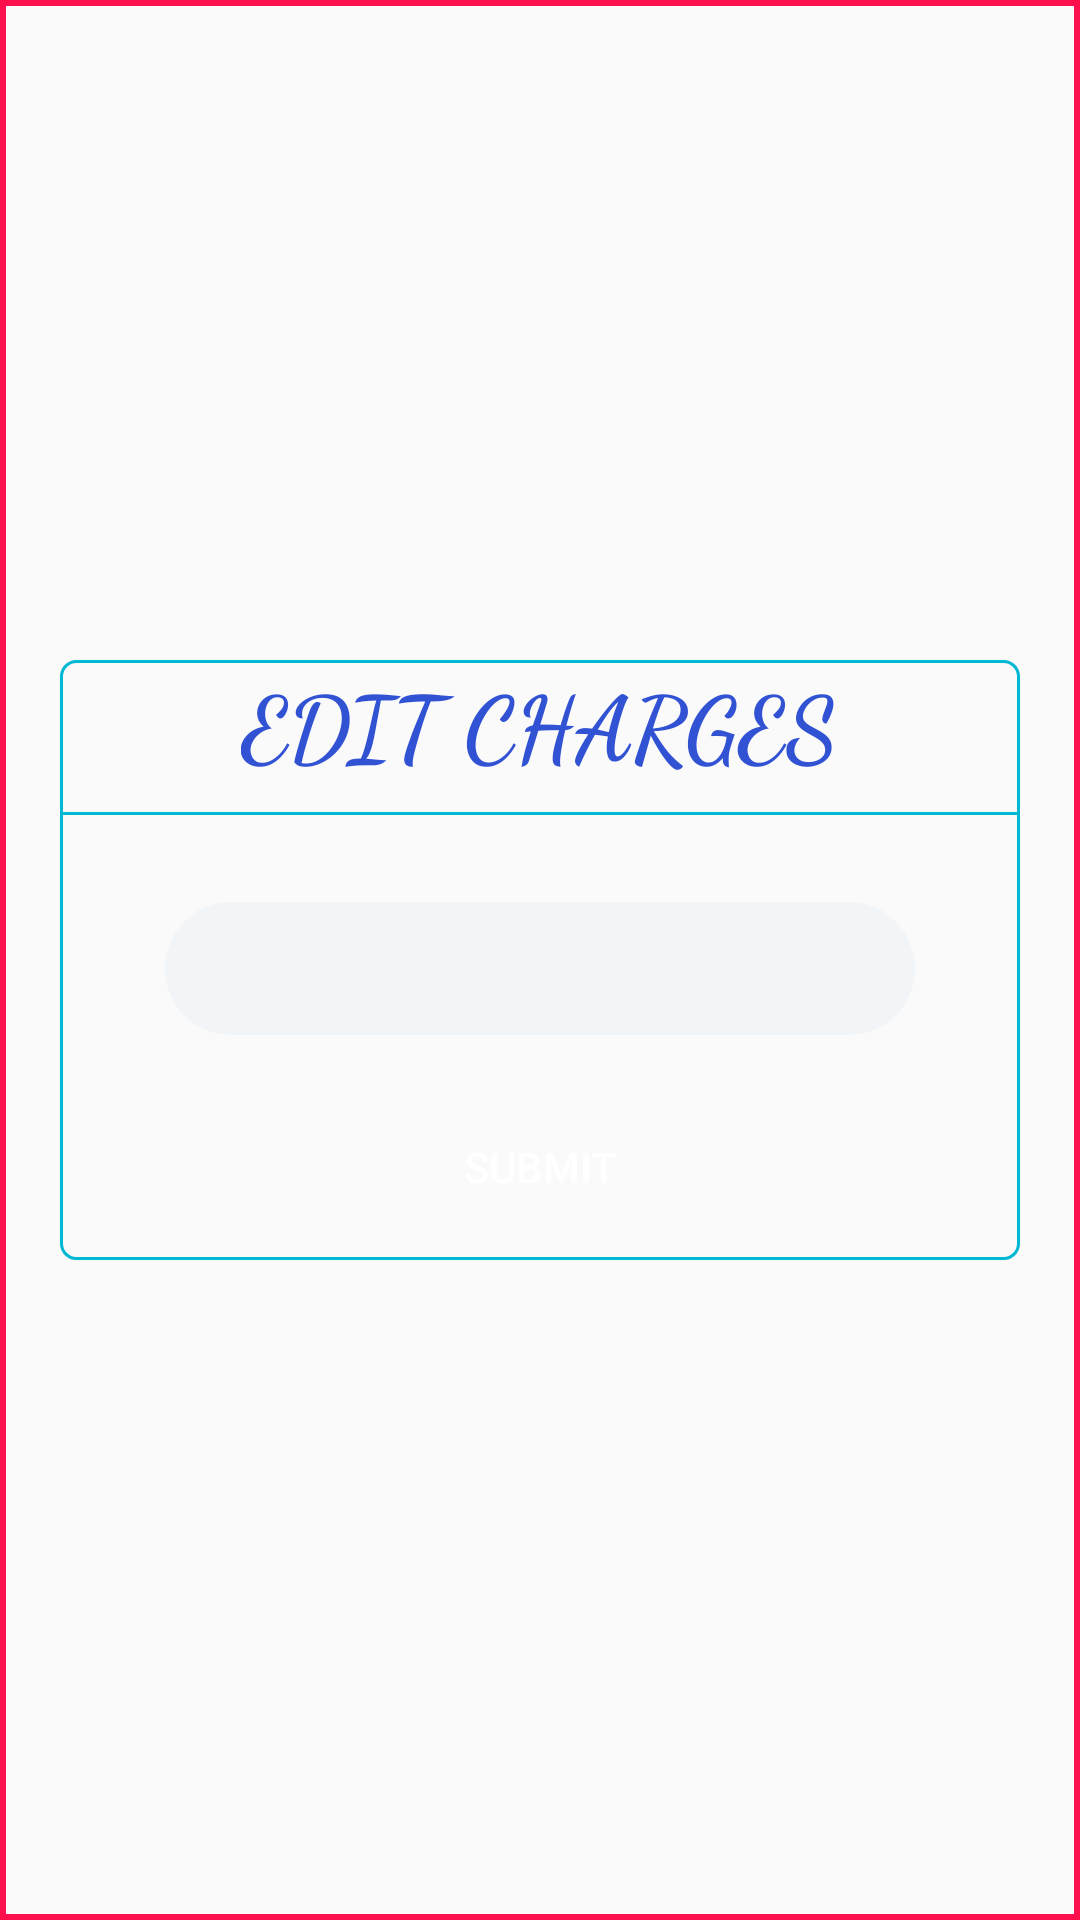

Write the Android layout XML for this screen, with the resource values it uses.
<!-- AndroidManifest.xml: application theme AppTheme -->
<!-- res/layout/dialouge_charge_name_edit.xml -->
<?xml version="1.0" encoding="utf-8"?>
<LinearLayout
    xmlns:android="http://schemas.android.com/apk/res/android"
    android:layout_width="match_parent"
    android:padding="20dp"
    android:gravity="center"
    android:background="@drawable/xml_border_red"
    android:layout_height="match_parent">

    <LinearLayout
        android:background="@drawable/round_corner_border_color"
        android:layout_width="match_parent"
        android:orientation="vertical"
        android:layout_height="200dp">

        <TextView
            android:layout_width="wrap_content"
            android:layout_height="wrap_content"
            android:text="EDIT CHARGES"
            android:layout_gravity="center_horizontal"
            android:textSize="30sp"
            android:textColor="#3252d4"
            android:textStyle="bold"
            android:fontFamily="cursive"/>

        <TextView
            android:layout_width="match_parent"
            android:layout_height="wrap_content"
            android:background="@drawable/line_blue"/>

        <EditText
            android:id="@+id/editfieldChargeList"
            android:background="@drawable/formstyle"
            android:layout_gravity="center_horizontal"
            android:layout_marginTop="20dp"
            android:layout_width="250dp"
            android:layout_height="wrap_content" />

        <Button
            android:id="@+id/editcharSubmitBtn"
            android:layout_width="100dp"
            android:layout_height="wrap_content"
            android:text="Submit"
            android:background="@drawable/buttonstyle"
            android:textColor="#FFF"
            android:layout_marginTop="20dp"
            android:layout_gravity="center_horizontal"/>

    </LinearLayout>


</LinearLayout>
<!-- resources referenced by this layout -->
<resources>
  <!-- drawable formstyle (drawable) -->
  <?xml version="1.0" encoding="utf-8"?>
  <shape xmlns:android="http://schemas.android.com/apk/res/android">
      <corners
          android:radius="50dp">
  
      </corners>
  
      <padding android:top="10dp" android:bottom="10dp" android:right="15dp" android:left="15dp"/>
      <solid android:color="@color/azur"/>
  
  
  
  
  </shape>
  <!-- drawable line_blue (drawable) -->
  <?xml version="1.0" encoding="utf-8"?>
  <shape xmlns:android="http://schemas.android.com/apk/res/android"
      android:shape="line">
  
      <stroke android:width="1dip"
          android:color="#00B8D4"/>
  </shape>
  <!-- drawable round_corner_border_color (drawable) -->
  <?xml version="1.0" encoding="utf-8"?>
  <shape xmlns:android="http://schemas.android.com/apk/res/android">
      <solid android:color="@android:color/transparent" />
      <corners android:radius="5dp" />
      <stroke
          android:width="1dp"
          android:color="#00B8D4" />
  </shape>
  <!-- drawable xml_border_red (drawable) -->
  <?xml version="1.0" encoding="utf-8"?>
  <shape xmlns:android="http://schemas.android.com/apk/res/android" android:shape="rectangle">
  
      <stroke android:width="2dp" android:color="@color/pink"/>
  </shape>
  <style name="AppTheme" parent="Theme.AppCompat.Light.NoActionBar">
          
          <item name="colorPrimary">@color/colorPrimary</item>
          <item name="colorPrimaryDark">@color/colorPrimaryDark</item>
          <item name="colorAccent">@color/colorAccent</item>
      </style>
  <color name="azur">#f1f5f8</color>
  <color name="pink">#fe104d</color>
  <color name="colorPrimary">#3F51B5</color>
  <color name="colorPrimaryDark">#303F9F</color>
  <color name="colorAccent">#FF4081</color>
</resources>
